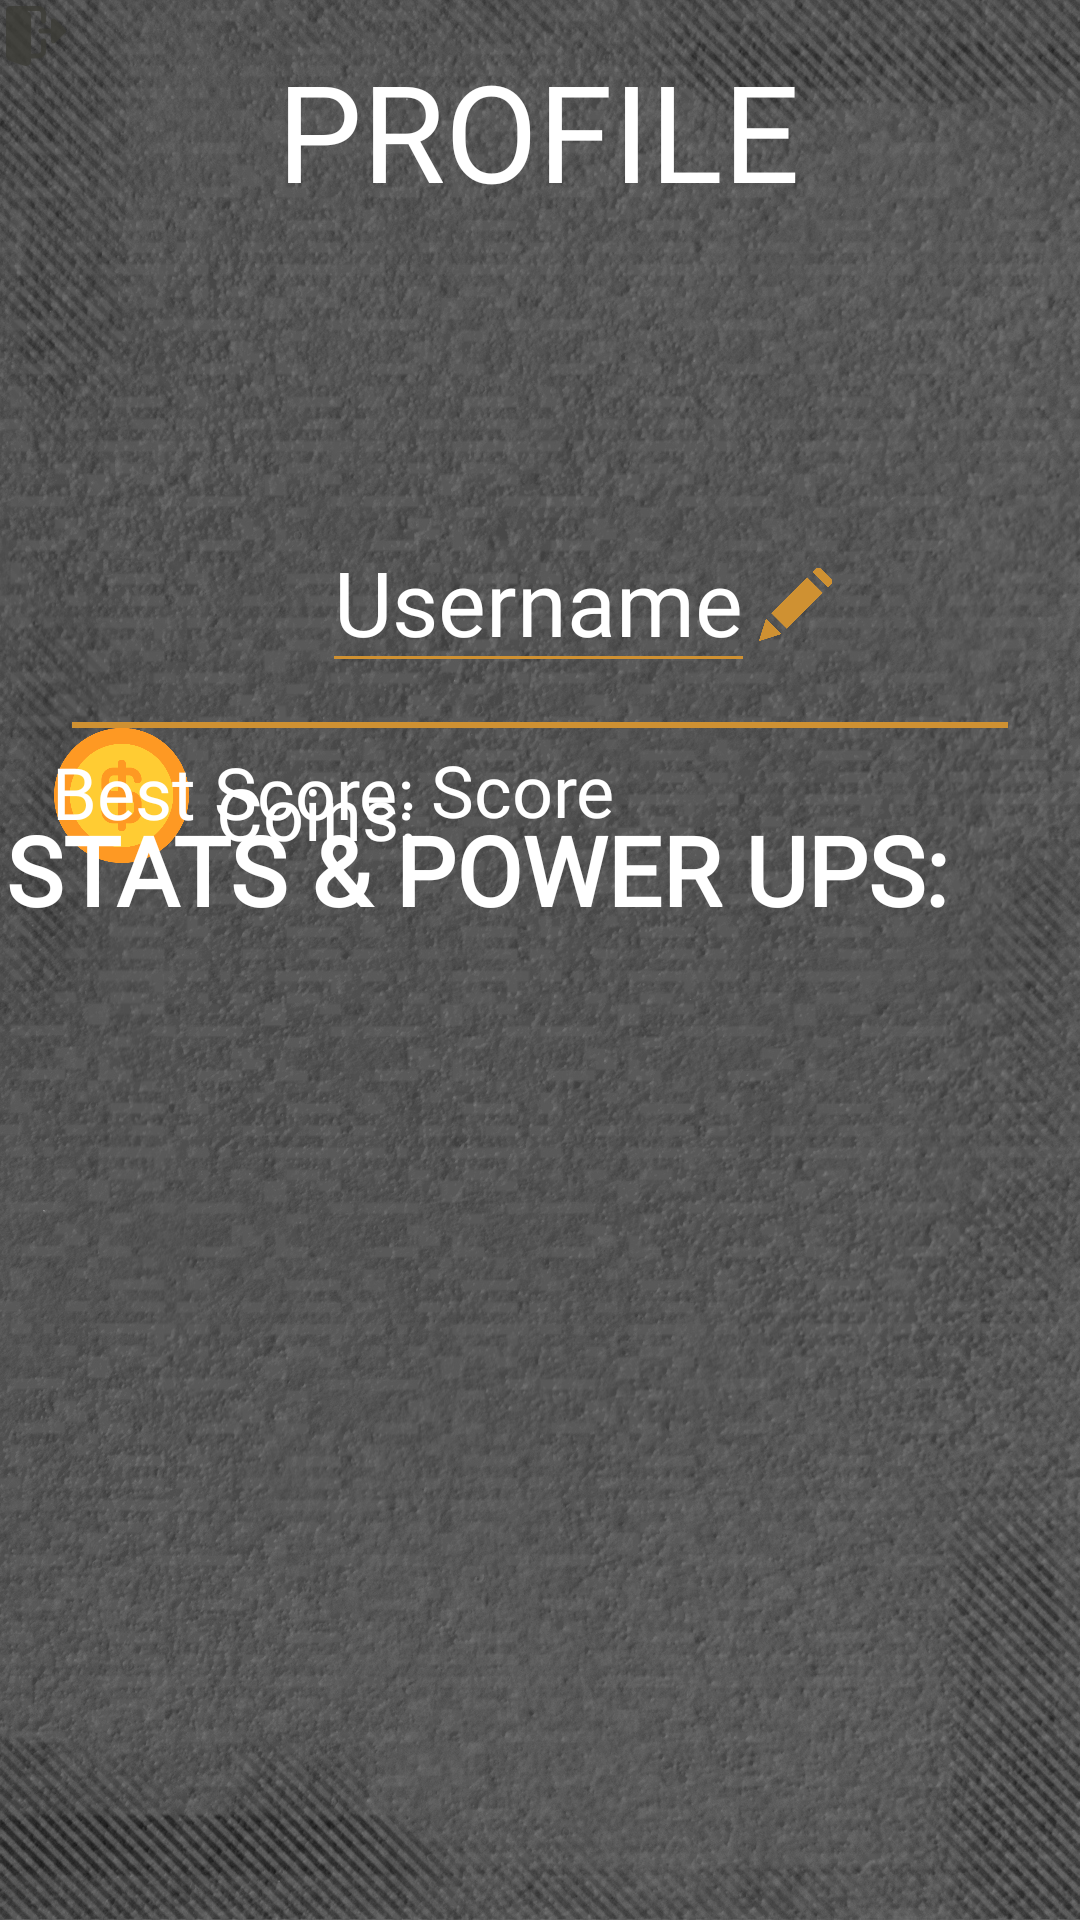

Here is an Android app screen rendered from its layout file. Give the layout XML and the strings, colors and styles it references.
<!-- AndroidManifest.xml: application theme Theme.AppCompat.NoActionBar -->
<!-- res/layout/fragment_profile.xml -->
<?xml version="1.0" encoding="utf-8"?>
<androidx.constraintlayout.widget.ConstraintLayout xmlns:android="http://schemas.android.com/apk/res/android"
    xmlns:app="http://schemas.android.com/apk/res-auto"
    xmlns:tools="http://schemas.android.com/tools"
    android:layout_width="match_parent"
    android:layout_height="match_parent"
    android:background="@drawable/background"
    tools:context=".Fragments.ProfileFragment">

    <Button
        android:id="@+id/btnGuestRegister"
        android:layout_width="205dp"
        android:layout_height="62dp"
        android:background="@drawable/effect_button"
        android:fontFamily="@font/londrina_solid"
        android:text="@string/register_your_guest_account"
        android:visibility="gone"
        app:layout_constraintBottom_toBottomOf="parent"
        app:layout_constraintEnd_toEndOf="parent"
        app:layout_constraintStart_toStartOf="parent"
        app:layout_constraintTop_toTopOf="parent"
        app:layout_constraintVertical_bias="0.989" />

    <TextView
        android:id="@+id/tvProfile"
        android:layout_width="wrap_content"
        android:layout_height="wrap_content"
        android:fontFamily="@font/londrina_solid"
        android:text="@string/profile"
        android:textColor="@color/white"
        android:textSize="45sp"
        app:layout_constraintBottom_toBottomOf="parent"
        app:layout_constraintEnd_toEndOf="parent"
        app:layout_constraintHorizontal_bias="0.498"
        app:layout_constraintStart_toStartOf="parent"
        app:layout_constraintTop_toTopOf="parent"
        app:layout_constraintVertical_bias="0.023" />

    <EditText
        android:id="@+id/etUsername"
        android:layout_width="wrap_content"
        android:layout_height="wrap_content"
        android:autofillHints=""
        android:backgroundTint="@color/gold"
        android:fontFamily="@font/londrina_solid"
        android:inputType="textCapWords"
        android:text="@string/username"
        android:textCursorDrawable="@drawable/cursor_rounded"
        android:textSize="30sp"
        app:layout_constraintBottom_toBottomOf="parent"
        app:layout_constraintEnd_toEndOf="parent"
        app:layout_constraintHorizontal_bias="0.498"
        app:layout_constraintStart_toStartOf="parent"
        app:layout_constraintTop_toBottomOf="@+id/imageView_profile"
        app:layout_constraintVertical_bias="0.0" />

    <TextView
        android:id="@+id/tvCoins"
        android:layout_width="wrap_content"
        android:layout_height="wrap_content"
        android:fontFamily="@font/londrina_solid"
        android:textColor="@color/white"
        android:textSize="24sp"
        app:layout_constraintBottom_toBottomOf="parent"
        app:layout_constraintEnd_toEndOf="parent"
        app:layout_constraintHorizontal_bias="0.052"
        app:layout_constraintStart_toEndOf="@+id/coins"
        app:layout_constraintTop_toTopOf="parent"
        app:layout_constraintVertical_bias="0.419" />

    <ImageView
        android:id="@+id/imageView_profile"
        android:layout_width="90dp"
        android:layout_height="90dp"
        android:adjustViewBounds="true"
        android:contentDescription="@string/profileImage"
        android:maxWidth="90dp"
        android:maxHeight="90dp"
        android:scaleType="centerInside"
        app:layout_constraintBottom_toBottomOf="parent"
        app:layout_constraintEnd_toEndOf="parent"
        app:layout_constraintHorizontal_bias="0.498"
        app:layout_constraintStart_toStartOf="parent"
        app:layout_constraintTop_toBottomOf="@+id/tvProfile"
        app:layout_constraintVertical_bias="0.015" />

    <TextView
        android:id="@+id/coins"
        android:layout_width="wrap_content"
        android:layout_height="wrap_content"
        android:fontFamily="@font/londrina_solid"
        android:text="@string/coins"
        android:textColor="@color/white"
        android:textSize="24sp"
        app:layout_constraintBottom_toBottomOf="parent"
        app:layout_constraintEnd_toEndOf="parent"
        app:layout_constraintHorizontal_bias="0.039"
        app:layout_constraintStart_toEndOf="@+id/CoinsProfile"
        app:layout_constraintTop_toTopOf="parent"
        app:layout_constraintVertical_bias="0.419" />

    <ImageView
        android:id="@+id/CoinsProfile"
        android:layout_width="wrap_content"
        android:layout_height="wrap_content"
        android:adjustViewBounds="true"
        android:contentDescription="@string/todo"
        android:maxWidth="45dp"
        android:maxHeight="45dp"
        android:scaleType="centerInside"
        android:src="@drawable/coins_image"
        app:layout_constraintBottom_toBottomOf="parent"
        app:layout_constraintEnd_toEndOf="parent"
        app:layout_constraintHorizontal_bias="0.057"
        app:layout_constraintStart_toStartOf="parent"
        app:layout_constraintTop_toTopOf="parent"
        app:layout_constraintVertical_bias="0.408" />

    <View
        android:id="@+id/viewSeparatorProfile"
        android:layout_width="0dp"
        android:layout_height="2dp"
        android:layout_marginStart="24dp"
        android:layout_marginTop="13dp"
        android:layout_marginEnd="24dp"
        android:background="@color/gold"
        app:layout_constraintBottom_toBottomOf="parent"
        app:layout_constraintEnd_toEndOf="parent"
        app:layout_constraintStart_toStartOf="parent"
        app:layout_constraintTop_toBottomOf="@+id/etUsername"
        app:layout_constraintVertical_bias="0.0" />

    <ListView
        android:id="@+id/lvOwnedItems"
        android:layout_width="0dp"
        android:layout_height="253dp"
        app:layout_constraintBottom_toBottomOf="parent"
        app:layout_constraintEnd_toEndOf="parent"
        app:layout_constraintHorizontal_bias="0.0"
        app:layout_constraintStart_toStartOf="parent"
        app:layout_constraintTop_toTopOf="parent"
        app:layout_constraintVertical_bias="0.814" />

    <TextView
        android:id="@+id/tvStats"
        android:layout_width="wrap_content"
        android:layout_height="wrap_content"
        android:layout_marginBottom="11dp"
        android:fontFamily="@font/londrina_solid"
        android:text="@string/stats_and_power_ups"
        android:textColor="@color/white"
        android:textSize="32sp"
        android:textStyle="bold"
        app:layout_constraintBottom_toTopOf="@+id/lvOwnedItems"
        app:layout_constraintEnd_toEndOf="parent"
        app:layout_constraintHorizontal_bias="0.04"
        app:layout_constraintStart_toStartOf="parent"
        app:layout_constraintTop_toBottomOf="@+id/CoinsProfile"
        app:layout_constraintVertical_bias="0.733" />

    <ImageView
        android:id="@+id/ivPencilProfile"
        android:layout_width="wrap_content"
        android:layout_height="wrap_content"
        android:adjustViewBounds="true"
        android:background="@drawable/effect_button_image"
        android:contentDescription="@string/todo"
        android:maxWidth="33dp"
        android:maxHeight="27dp"
        android:scaleType="centerInside"
        android:src="@drawable/pencil_icon"
        app:layout_constraintBottom_toBottomOf="parent"
        app:layout_constraintEnd_toEndOf="parent"
        app:layout_constraintHorizontal_bias="0.0"
        app:layout_constraintStart_toEndOf="@+id/etUsername"
        app:layout_constraintTop_toTopOf="@+id/etUsername"
        app:layout_constraintVertical_bias="0.04" />

    <ImageView
        android:id="@+id/ivBackProfile"
        android:layout_width="wrap_content"
        android:layout_height="wrap_content"
        android:adjustViewBounds="true"
        android:background="@drawable/effect_button_image"
        android:contentDescription="@string/todo"
        android:maxWidth="65dp"
        android:maxHeight="60dp"
        android:scaleType="centerInside"
        android:src="@drawable/back_icon"
        app:layout_constraintBottom_toBottomOf="parent"
        app:layout_constraintEnd_toEndOf="parent"
        app:layout_constraintHorizontal_bias="0.0"
        app:layout_constraintStart_toStartOf="parent"
        app:layout_constraintTop_toTopOf="parent"
        app:layout_constraintVertical_bias="0.0" />

    <TextView
        android:id="@+id/tvBestScore"
        android:layout_width="wrap_content"
        android:layout_height="wrap_content"
        android:fontFamily="@font/londrina_solid"
        android:text="@string/score"
        android:textColor="@color/white"
        android:textSize="24sp"
        app:layout_constraintBottom_toBottomOf="parent"
        app:layout_constraintEnd_toEndOf="parent"
        app:layout_constraintHorizontal_bias="0.034"
        app:layout_constraintStart_toEndOf="@+id/tvBestScoreProfile"
        app:layout_constraintTop_toBottomOf="@+id/viewSeparatorProfile"
        app:layout_constraintVertical_bias="0.012" />

    <TextView
        android:id="@+id/tvBestScoreProfile"
        android:layout_width="wrap_content"
        android:layout_height="wrap_content"
        android:fontFamily="@font/londrina_solid"
        android:text="@string/best_score"
        android:textColor="@color/white"
        android:textSize="24sp"
        app:layout_constraintBottom_toBottomOf="@+id/lvOwnedItems"
        app:layout_constraintEnd_toEndOf="parent"
        app:layout_constraintHorizontal_bias="0.072"
        app:layout_constraintStart_toStartOf="parent"
        app:layout_constraintTop_toBottomOf="@+id/viewSeparatorProfile"
        app:layout_constraintVertical_bias="0.017" />

</androidx.constraintlayout.widget.ConstraintLayout>
<!-- resources referenced by this layout -->
<resources>
  <color name="gold">#CF9132</color>
  <color name="white">#FFFFFF</color>
  <!-- drawable back_icon: png bitmap (drawable, 3767 bytes) -->
  <!-- drawable background: jpg bitmap (drawable, 127501 bytes) -->
  <!-- drawable coins_image: png bitmap (drawable, 22105 bytes) -->
  <!-- drawable cursor_rounded (drawable) -->
  <?xml version="1.0" encoding="utf-8"?>
  <shape xmlns:android="http://schemas.android.com/apk/res/android"
      android:shape="rectangle" >
      <size
          android:width="2dip" />
      <solid
          android:color="@color/gold" />
  </shape>
  <!-- drawable effect_button (drawable) -->
  <?xml version="1.0" encoding="utf-8"?>
  <ripple xmlns:android="http://schemas.android.com/apk/res/android"
      android:color="#000000">
  
      <item>
          <shape android:shape="rectangle">
              <solid android:color="@color/gold"
                  android:alpha="0.9"/>
            <corners android:radius="5dp" />
          </shape>
      </item>
  
  </ripple>
  <!-- drawable effect_button_image (drawable) -->
  <?xml version="1.0" encoding="utf-8"?>
  <ripple xmlns:android="http://schemas.android.com/apk/res/android"
      android:color="@color/gold">
  
      <item
          android:id="@android:id/mask"
          android:drawable="@color/gold"/>
  
  </ripple>
  <!-- drawable pencil_icon: png bitmap (drawable, 3711 bytes) -->
  <string name="best_score">Best Score:</string>
  <string name="coins">Coins:</string>
  <string name="profile">PROFILE</string>
  <string name="profileImage" translatable="false">profileImage</string>
  <string name="register_your_guest_account">Register your guest account</string>
  <string name="score">Score</string>
  <string name="stats_and_power_ups">STATS &amp; POWER UPS:</string>
  <string name="todo" translatable="false">TODO</string>
  <string name="username">Username</string>
</resources>
